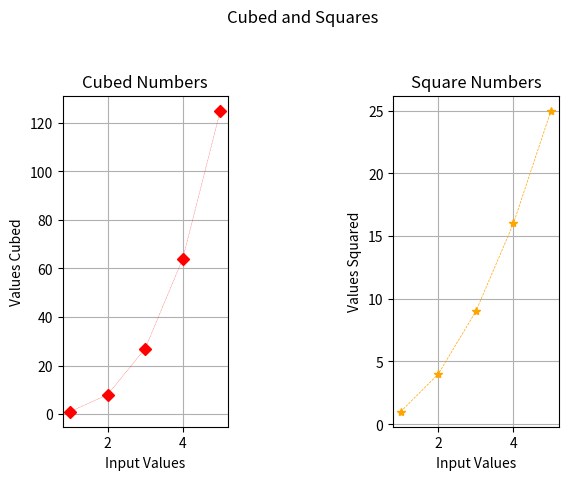

Python code for this plot:
import matplotlib.pyplot as plt

squared=[]
cubed=[]
inputVal =[1,2,3,4,5]
for num in inputVal:
    squared.append(num*num)
for num in inputVal:
    cubed.append(num*num*num)

plt.suptitle("Cubed and Squares")
plt.subplots_adjust(top=.8,wspace=1)

ax1 =plt.subplot(1,2,1)
ax1.plot(inputVal, cubed, marker='D',c="red",lw="0.2",ls="--")
plt.title("Cubed Numbers")
plt.ylabel("Values Cubed")
plt.xlabel("Input Values")
plt.grid()

ax2 =plt.subplot(1,2,2)
ax2.plot(inputVal,squared,marker ="*",c="orange", lw="0.5", ls="--")
plt.title("Square Numbers")
plt.ylabel("Values Squared")
plt.xlabel("Input Values")
plt.grid()
plt.show()